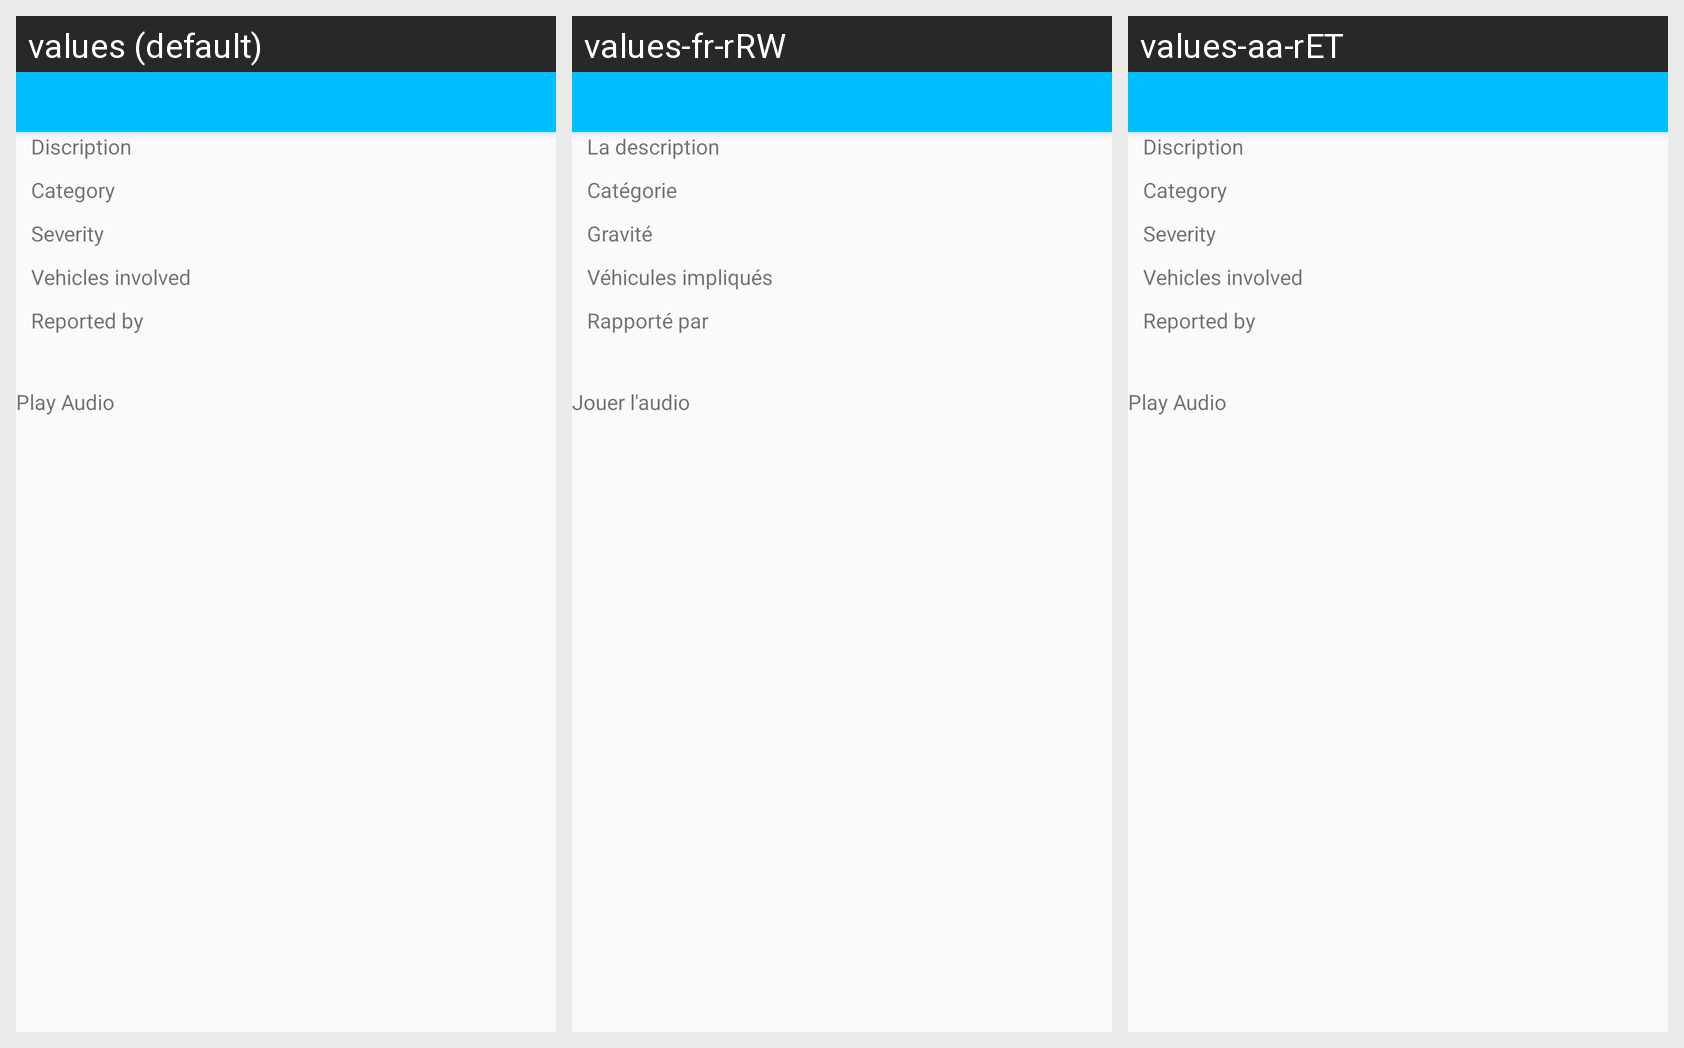

Locale-by-locale string values for the Android screen shown in this grid:
Android screen res/layout/popup.xml rendered under 3 locales, left to right: values (default), values-fr-rRW, values-aa-rET. Device: Nexus 5 (rendered at 1080×1920; each locale shown at half size, 540×960, under a caption strip naming it); theme NoActionBarTheme.
Strings drawn on this screen, with the default value and each locale's value (text and hints the layout hard-codes, and strings that could not be matched under every locale, appear in the picture but are not listed):

descriptionOfIssue
  values: Discription
  values-fr-rRW: La description
  values-aa-rET: Discription  [not translated; the default value is used]

categoryOfIssues
  values: Category
  values-fr-rRW: Catégorie
  values-aa-rET: Category  [not translated; the default value is used]

severityOfIssue
  values: Severity
  values-fr-rRW: Gravité
  values-aa-rET: Severity  [not translated; the default value is used]

numbefOFVechicleInvolved
  values: Vehicles involved
  values-fr-rRW: Véhicules impliqués
  values-aa-rET: Vehicles involved  [not translated; the default value is used]

Reportedby
  values: Reported by
  values-fr-rRW: Rapporté par
  values-aa-rET: Reported by  [not translated; the default value is used]

playAudio
  values: Play Audio
  values-fr-rRW: Jouer l'audio
  values-aa-rET: Play Audio  [not translated; the default value is used]
